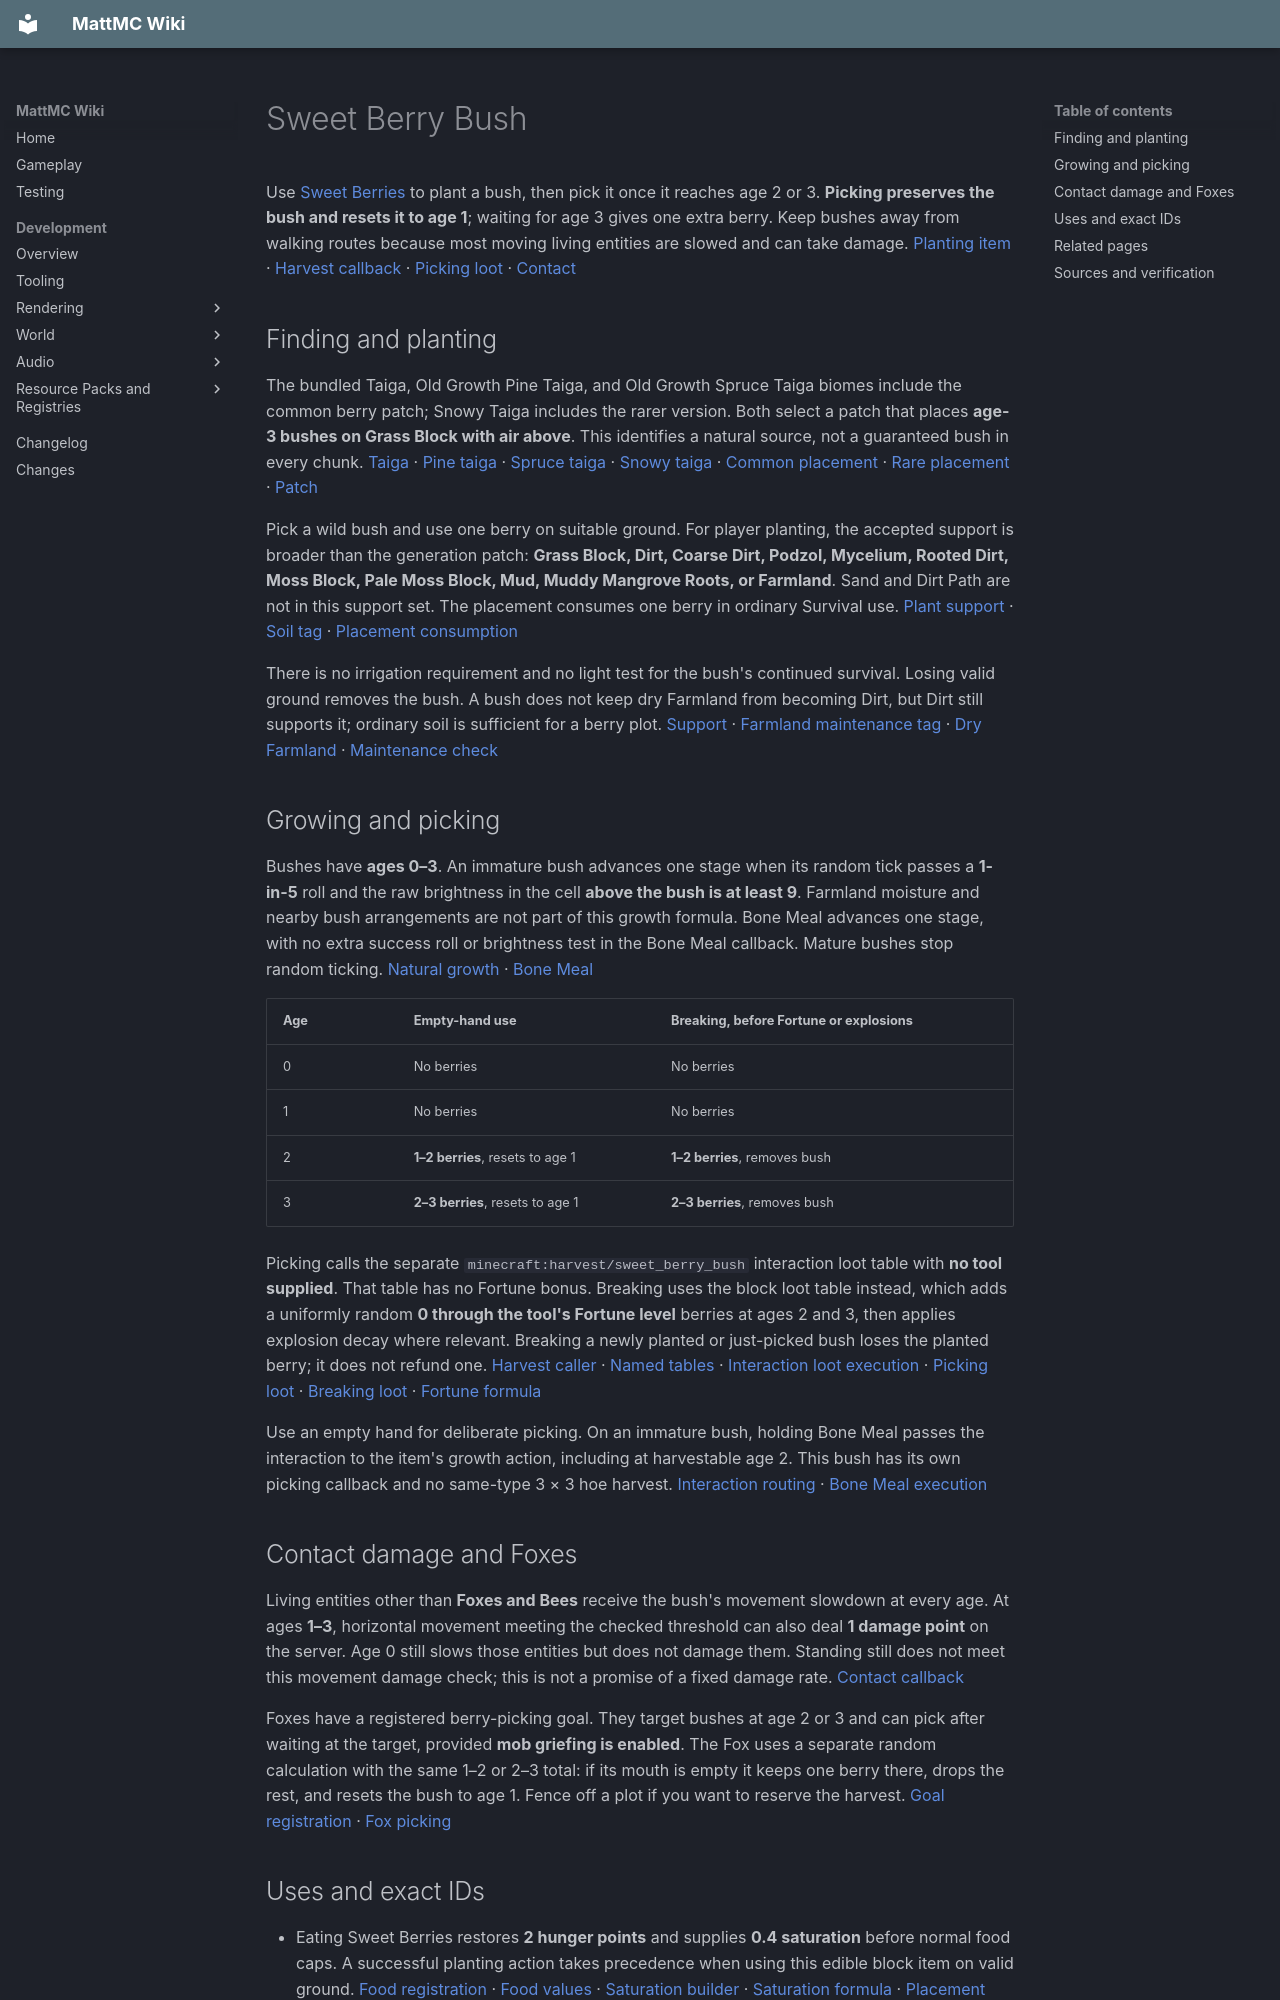

repository: HungLo2020/MattMC · page: gameplay/blocks/SweetBerryBush/index.html · generator: mkdocs

# Sweet Berry Bush

Use [Sweet Berries](../items/SweetBerries.md) to plant a bush, then pick it once it reaches age 2 or 3. **Picking preserves the bush and resets it to age 1**; waiting for age 3 gives one extra berry. Keep bushes away from walking routes because most moving living entities are slowed and can take damage. [Planting item][berry-item] · [Harvest callback][berry-harvest] · [Picking loot][berry-pick-loot] · [Contact][berry-harm]

## Finding and planting

The bundled Taiga, Old Growth Pine Taiga, and Old Growth Spruce Taiga biomes include the common berry patch; Snowy Taiga includes the rarer version. Both select a patch that places **age-3 bushes on Grass Block with air above**. This identifies a natural source, not a guaranteed bush in every chunk. [Taiga][taiga-biome] · [Pine taiga][pine-taiga-biome] · [Spruce taiga][spruce-taiga-biome] · [Snowy taiga][snowy-taiga-biome] · [Common placement][berries-common] · [Rare placement][berries-rare] · [Patch][berries-feature]

Pick a wild bush and use one berry on suitable ground. For player planting, the accepted support is broader than the generation patch: **Grass Block, Dirt, Coarse Dirt, Podzol, Mycelium, Rooted Dirt, Moss Block, Pale Moss Block, Mud, Muddy Mangrove Roots, or Farmland**. Sand and Dirt Path are not in this support set. The placement consumes one berry in ordinary Survival use. [Plant support][plant-support] · [Soil tag][dirt-tag] · [Placement consumption][placement]

There is no irrigation requirement and no light test for the bush's continued survival. Losing valid ground removes the bush. A bush does not keep dry Farmland from becoming Dirt, but Dirt still supports it; ordinary soil is sufficient for a berry plot. [Support][plant-support] · [Farmland maintenance tag][maintains-farmland] · [Dry Farmland][farmland-moisture] · [Maintenance check][farmland-maintenance]

## Growing and picking

Bushes have **ages 0–3**. An immature bush advances one stage when its random tick passes a **1-in-5** roll and the raw brightness in the cell **above the bush is at least 9**. Farmland moisture and nearby bush arrangements are not part of this growth formula. Bone Meal advances one stage, with no extra success roll or brightness test in the Bone Meal callback. Mature bushes stop random ticking. [Natural growth][berry-growth] · [Bone Meal][berry-bonemeal]

| Age | Empty-hand use | Breaking, before Fortune or explosions |
| --- | --- | --- |
| 0 | No berries | No berries |
| 1 | No berries | No berries |
| 2 | **1–2 berries**, resets to age 1 | **1–2 berries**, removes bush |
| 3 | **2–3 berries**, resets to age 1 | **2–3 berries**, removes bush |

Picking calls the separate `minecraft:harvest/sweet_berry_bush` interaction loot table with **no tool supplied**. That table has no Fortune bonus. Breaking uses the block loot table instead, which adds a uniformly random **0 through the tool's Fortune level** berries at ages 2 and 3, then applies explosion decay where relevant. Breaking a newly planted or just-picked bush loses the planted berry; it does not refund one. [Harvest caller][berry-harvest] · [Named tables][loot-names] · [Interaction loot execution][interact-loot] · [Picking loot][berry-pick-loot] · [Breaking loot][berry-break-loot] · [Fortune formula][fortune-bonus]

Use an empty hand for deliberate picking. On an immature bush, holding Bone Meal passes the interaction to the item's growth action, including at harvestable age 2. This bush has its own picking callback and no same-type 3 × 3 hoe harvest. [Interaction routing][berry-harvest] · [Bone Meal execution][bonemeal-use]

## Contact damage and Foxes

Living entities other than **Foxes and Bees** receive the bush's movement slowdown at every age. At ages **1–3**, horizontal movement meeting the checked threshold can also deal **1 damage point** on the server. Age 0 still slows those entities but does not damage them. Standing still does not meet this movement damage check; this is not a promise of a fixed damage rate. [Contact callback][berry-harm]

Foxes have a registered berry-picking goal. They target bushes at age 2 or 3 and can pick after waiting at the target, provided **mob griefing is enabled**. The Fox uses a separate random calculation with the same 1–2 or 2–3 total: if its mouth is empty it keeps one berry there, drops the rest, and resets the bush to age 1. Fence off a plot if you want to reserve the harvest. [Goal registration][fox-goal] · [Fox picking][fox-berries]

## Uses and exact IDs

- Eating Sweet Berries restores **2 hunger points** and supplies **0.4 saturation** before normal food caps. A successful planting action takes precedence when using this edible block item on valid ground. [Food registration][berry-item] · [Food values][berry-food] · [Saturation builder][food-builder] · [Saturation formula][food-saturation] · [Placement versus eating][edible-placement]
- Sweet Berries are accepted Fox food. [Food check][fox-food] · [Food tag][fox-food-tag]
- Composting gives a **30%** chance to add one level after the first level; the first accepted item in an empty Composter succeeds automatically. [Value][berry-compost] · [Roll][compost-roll]

The block is `minecraft:sweet_berry_bush`; its planting, food, and harvested item is `minecraft:sweet_berries`. [Block registration][berry-registration] · [Item registration][berry-item]

## Related pages

- [Sweet Berries](../items/SweetBerries.md)
- [Fox](../mobs/Fox.md)
- [Farmland](Farmland.md)
- [Blocks](Blocks.md)
